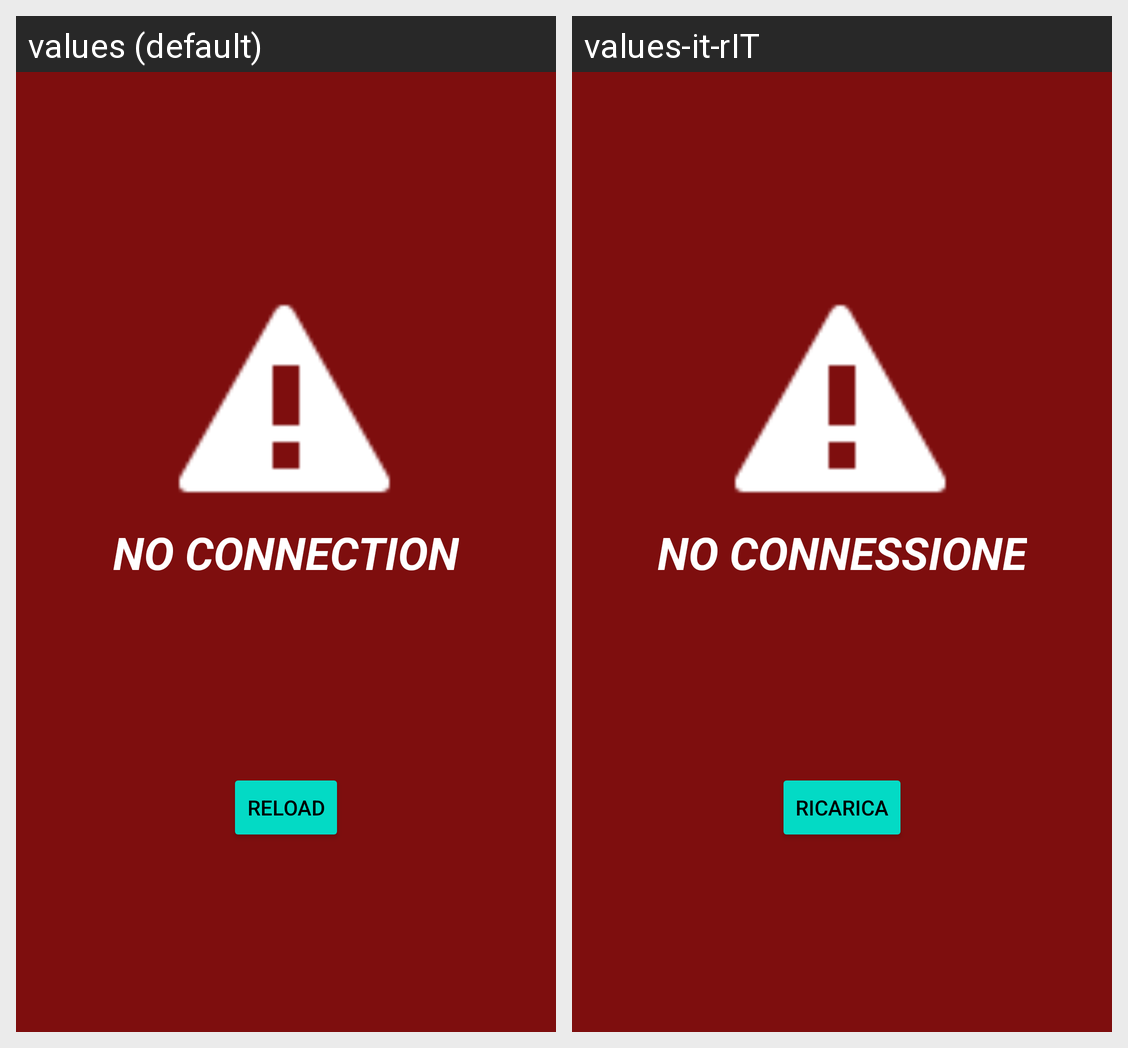

Translations of the strings shown on this Android screen, per locale in the grid:
Android screen res/layout/activity_no_connection.xml rendered under 2 locales, left to right: values (default), values-it-rIT. Device: Nexus 5 (rendered at 1080×1920; each locale shown at half size, 540×960, under a caption strip naming it); theme Theme.Fantabasket.NoActionBar.
Strings drawn on this screen, with the default value and each locale's value (text and hints the layout hard-codes, and strings that could not be matched under every locale, appear in the picture but are not listed):

no_connection
  values: NO CONNECTION
  values-it-rIT: NO CONNESSIONE

reload
  values: Reload
  values-it-rIT: Ricarica
